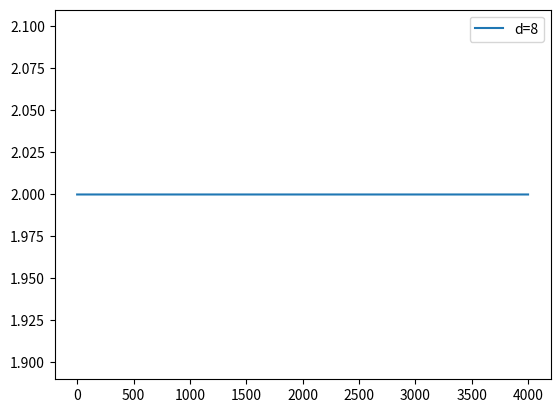

Write Python code to recreate this figure.
import numpy as np
import matplotlib.pyplot as plt

nombre_funcion = "x"
limite_inferior = 0
limite_superior = 2


def fitness(x):
    # print(x)
    # print(type(x))
    z = 0
    for alelo in x:
        if alelo:
            z += 1
    if z < 2:
        return 1000
    else:
        return z


def de(fobj, bounds, mut=1, crossp=0.7, popsize=20, its=1000):
    dimensions = len(bounds)
    # generar poblacion
    # pop = np.random.rand(popsize, dimensions)
    pop = np.random.randint(limite_inferior, limite_superior, (popsize, dimensions))
    min_b, max_b = np.asarray([(0,1)] * 8).T
    print(f"min_b : {min_b}    max_b : {max_b}")
    diff = np.fabs(min_b - max_b)
    print(diff)
    pop_denorm = min_b + pop * diff
    print(pop_denorm)
    fitness = np.asarray([fobj(ind) for ind in pop_denorm])
    best_idx = np.argmin(fitness)
    best = pop_denorm[best_idx]
    
    
    for i in range(its):
        for j in range(popsize):
            idxs = [idx for idx in range(popsize) if idx != j]
            a, b, c = pop[np.random.choice(idxs, 3, replace = False)]
            # print(f"a {a}  b {b}  c {c}")
            mutant = np.clip(a + mut * (b - c), 0, 1)
            # print(mutant)
            cross_points = np.random.rand(dimensions) < crossp
            # print(cross_points)
            if not np.any(cross_points):
                cross_points[np.random.randint(0, dimensions)] = True
            trial = np.where(cross_points, mutant, pop[j])
            trial_denorm = min_b + trial * diff
            f = fobj(trial_denorm)
            if f < fitness[j]:
                fitness[j] = f
                pop[j] = trial
                if f < fitness[best_idx]:
                    best_idx = j
                    best = trial_denorm
        if i % 100 is 0:
            print("El MEjor De La GEneracion  :  ", end="")
            print(best)
            print(str(f"genracion : {i} dimension : {dimensions} performance : {fobj(best)}"))

        yield best, fitness[best_idx]


# for d in [2, 4, 8, 16]:
for d in [8]:
    for i in range(1):
        it = list(de(fitness, [(limite_inferior, limite_superior)] * d, its=4000))
        x, f = zip(*it)

    plt.plot(f, label='d={}'.format(d))
plt.legend()
plt.show()
